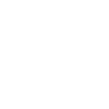
t = 0.00 s
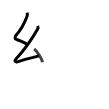
t = 2.75 s
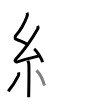
t = 5.50 s
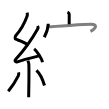
t = 8.50 s
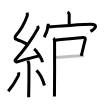
t = 11.25 s
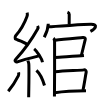
t = 14.00 s

The animated SVG that drew these frames (rendered in a browser with its animation timeline set to each time). Animation: 14 SMIL elements (animate=14); one cycle of 14.00 s.

<svg width="109px" height="109px" viewBox="0 0 px 109px" xmlns="http://www.w3.org/2000/svg" xmlns:xlink="http://www.w3.org/1999/xlink" xml:space="preserve" version="1.1"  baseProfile="full">
<path d="M27.15,12.67c0.35,1.36,0.36,2.37-0.18,3.86c-2.38,6.55-6.66,14.03-11.31,19.27c-0.64,0.72-0.7,3.15,0,3.41c3.68,1.36,8.32,2.66,11.47,5.15" style="fill:none;stroke:black;stroke-width:3;opacity:0">
  <animate attributeType="CSS" attributeName="opacity" from="0" to="1" begin="0s" dur="1s" repeatCount="0" fill="freeze" />
</path>
<path d="M37.65,25.93c0.28,0.57,0.35,2.41,0,3.02c-5.41,9.53-14.43,22.22-21.88,30.31c-1.71,1.86,0.42,2.92,1.54,2.54c4.66-1.58,15.72-4.4,21.7-5.91" style="fill:none;stroke:black;stroke-width:3;opacity:0">
  <animate attributeType="CSS" attributeName="opacity" from="0" to="1" begin="1s" dur="1s" repeatCount="0" fill="freeze" />
</path>
<path d="M34.13,48.88c2.95,2.36,7.63,9.69,8.37,13.35" style="fill:none;stroke:black;stroke-width:3;opacity:0">
  <animate attributeType="CSS" attributeName="opacity" from="0" to="1" begin="2s" dur="1s" repeatCount="0" fill="freeze" />
</path>
<path d="M27.89,60.62c0.07,0.36,0.91,1.85,0.98,4.09c0.31,10.79-0.2,28.79-0.2,32.46" style="fill:none;stroke:black;stroke-width:3;opacity:0">
  <animate attributeType="CSS" attributeName="opacity" from="0" to="1" begin="3s" dur="1s" repeatCount="0" fill="freeze" />
</path>
<path d="M18.59,72.35c0.17,0.88,0.15,2.63-0.17,3.26c-2.07,4.13-7.24,12.1-10.17,15.64" style="fill:none;stroke:black;stroke-width:3;opacity:0">
  <animate attributeType="CSS" attributeName="opacity" from="0" to="1" begin="4s" dur="1s" repeatCount="0" fill="freeze" />
</path>
<path d="M36.43,70.29c4.03,3.6,7.13,11.95,8.07,15.21" style="fill:none;stroke:black;stroke-width:3;opacity:0">
  <animate attributeType="CSS" attributeName="opacity" from="0" to="1" begin="5s" dur="1s" repeatCount="0" fill="freeze" />
</path>
<path d="M67.49,12.04c0.73,0.29,1.77,1.53,1.76,2.36c-0.05,2.62-0.05,7.43-0.06,9.81" style="fill:none;stroke:black;stroke-width:3;opacity:0">
  <animate attributeType="CSS" attributeName="opacity" from="0" to="1" begin="6s" dur="1s" repeatCount="0" fill="freeze" />
</path>
<path d="M48.3,23.75c-0.2,3.96-1.77,9.17-4.05,13.5" style="fill:none;stroke:black;stroke-width:3;opacity:0">
  <animate attributeType="CSS" attributeName="opacity" from="0" to="1" begin="7s" dur="1s" repeatCount="0" fill="freeze" />
</path>
<path d="M48.28,26.86c5.47-0.61,37.35-2.5,42.84-2.5c7.13,0,4.64,4.35-0.71,7.06" style="fill:none;stroke:black;stroke-width:3;opacity:0">
  <animate attributeType="CSS" attributeName="opacity" from="0" to="1" begin="8s" dur="1s" repeatCount="0" fill="freeze" />
</path>
<path d="M53.45,38.09c0.63,0.48,1,2.18,1.13,3.15c0.12,0.97,0,49.18-0.13,55.23" style="fill:none;stroke:black;stroke-width:3;opacity:0">
  <animate attributeType="CSS" attributeName="opacity" from="0" to="1" begin="9s" dur="1s" repeatCount="0" fill="freeze" />
</path>
<path d="M55.06,40.16c8.12-1.27,23.38-2.28,27.84-2.71c1.63-0.16,2.61,0.94,2.37,1.88c-0.97,3.87-2.59,11.09-4.03,16.44" style="fill:none;stroke:black;stroke-width:3;opacity:0">
  <animate attributeType="CSS" attributeName="opacity" from="0" to="1" begin="10s" dur="1s" repeatCount="0" fill="freeze" />
</path>
<path d="M55.19,57.5c5.41-0.53,21.32-1.13,28.75-1.95" style="fill:none;stroke:black;stroke-width:3;opacity:0">
  <animate attributeType="CSS" attributeName="opacity" from="0" to="1" begin="11s" dur="1s" repeatCount="0" fill="freeze" />
</path>
<path d="M54.92,71.73c11.33-0.98,24.61-1.33,28.96-1.85c1.59-0.19,2.55,1.14,2.32,2.26C85.26,76.8,84.4,83.55,83,90" style="fill:none;stroke:black;stroke-width:3;opacity:0">
  <animate attributeType="CSS" attributeName="opacity" from="0" to="1" begin="12s" dur="1s" repeatCount="0" fill="freeze" />
</path>
<path d="M54.81,92.64C59.86,92.03,74.75,91,86,90.83" style="fill:none;stroke:black;stroke-width:3;opacity:0">
  <animate attributeType="CSS" attributeName="opacity" from="0" to="1" begin="13s" dur="1s" repeatCount="0" fill="freeze" />
</path>
</svg>
